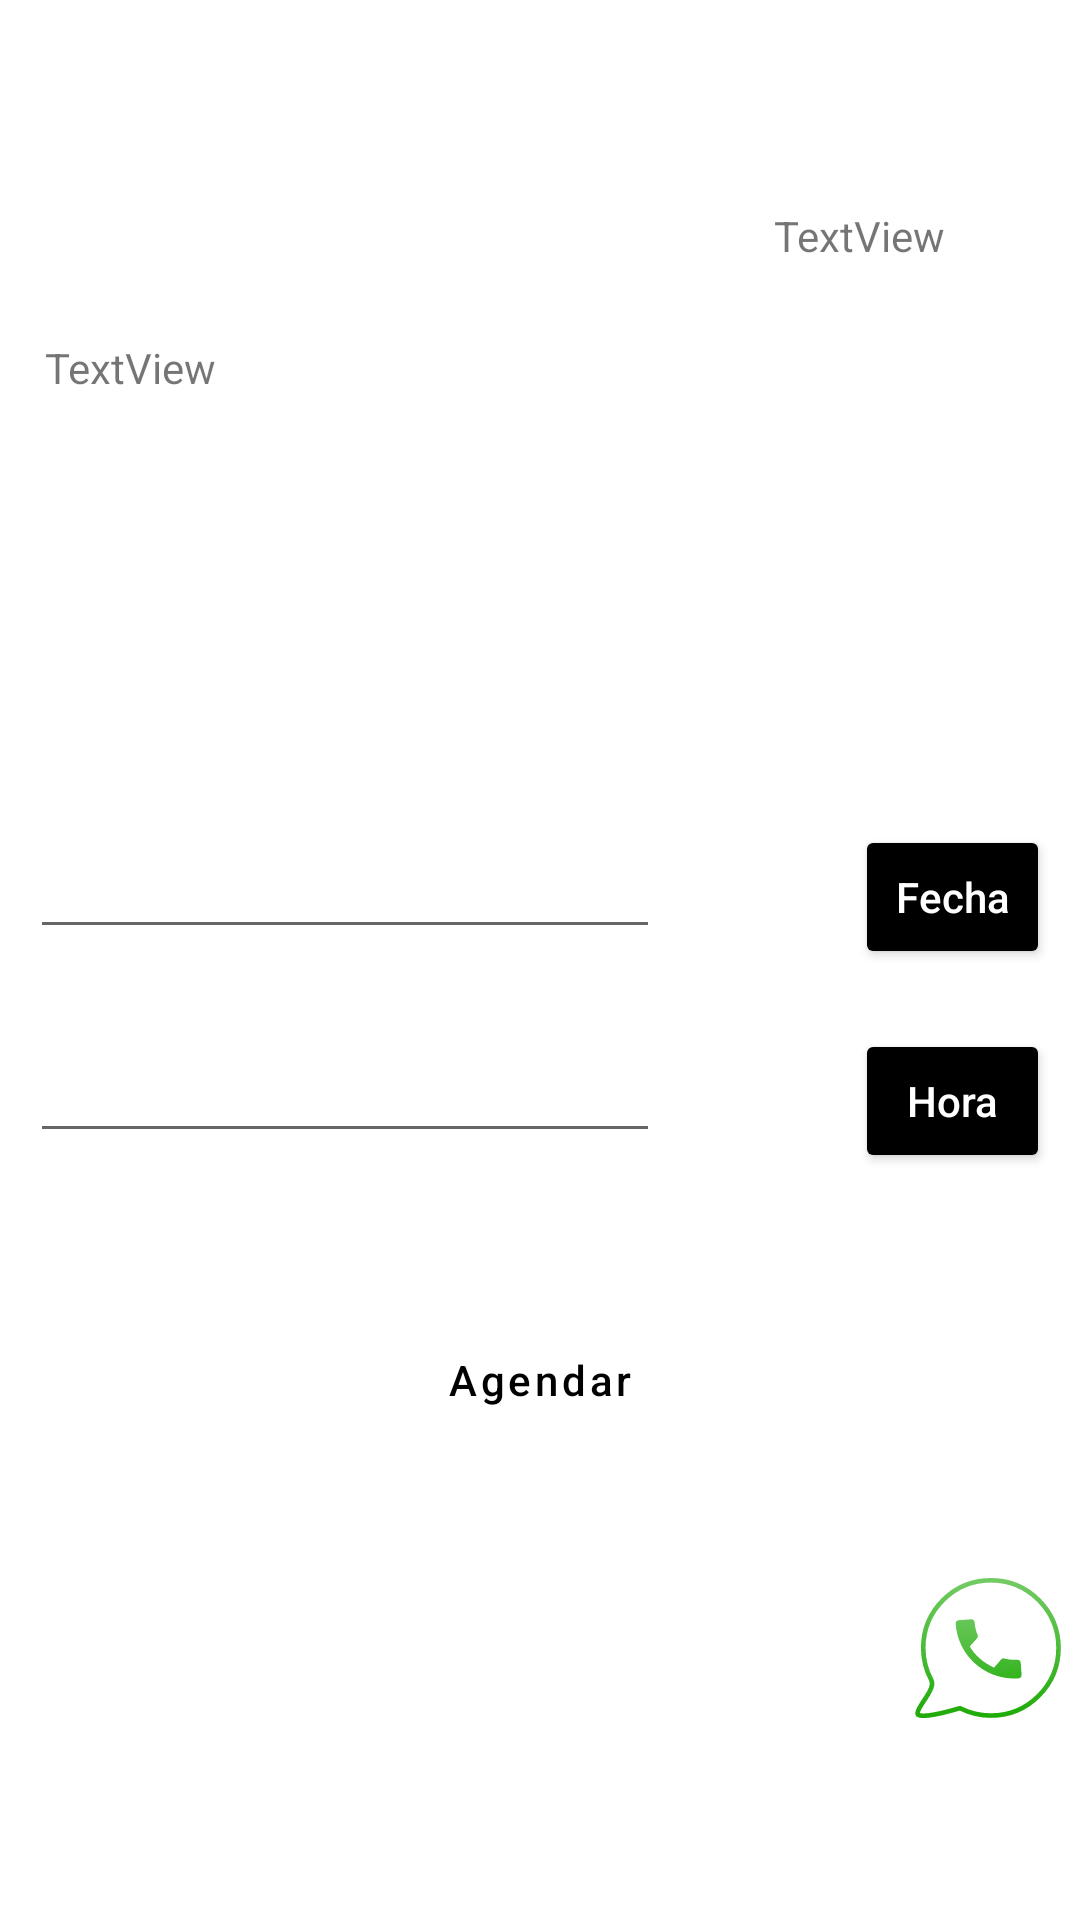

This screen was rendered from an Android layout file. Write that file and the resources it references.
<!-- AndroidManifest.xml: application theme Theme.MaterialComponents.Light.NoActionBar -->
<!-- res/layout/activity_description.xml -->
<?xml version="1.0" encoding="utf-8"?>
<LinearLayout xmlns:android="http://schemas.android.com/apk/res/android"
    xmlns:app="http://schemas.android.com/apk/res-auto"
    xmlns:tools="http://schemas.android.com/tools"
    android:layout_width="match_parent"
    android:layout_height="match_parent"
    android:orientation="vertical"
    tools:context=".Servicio">
    <LinearLayout
        android:layout_width="match_parent"
        android:layout_height="match_parent"
        android:orientation="vertical">
        <ImageView
            android:id="@+id/iw_imagenServicio"
            android:layout_width="match_parent"
            android:layout_height="wrap_content"
            android:layout_marginTop="15dp"
            android:layout_margin="15dp"
            app:srcCompat="@drawable/ic_launcher_foreground" />

        <TextView
            android:id="@+id/tv_precio"
            android:layout_width="61dp"
            android:layout_height="29dp"
            android:layout_marginStart="258dp"
            android:layout_marginTop="39dp"
            android:layout_marginEnd="95dp"

            android:text="TextView"
            app:layout_constraintBottom_toBottomOf="parent"
            app:layout_constraintEnd_toEndOf="parent"
            app:layout_constraintHorizontal_bias="0.0"
            app:layout_constraintStart_toStartOf="parent"
            app:layout_constraintTop_toBottomOf="@+id/iw_imagenServicio"
            app:layout_constraintVertical_bias="0.1" />

        <TextView
            android:id="@+id/tv_descripcion"
            android:layout_width="match_parent"
            android:layout_height="137dp"
            android:layout_margin="15dp"
            android:text="TextView"
            />

        <LinearLayout
            android:layout_width="match_parent"
            android:layout_height="wrap_content"
            android:orientation="horizontal"
            android:layout_margin="10dp">
            <EditText
                android:id="@+id/txt_fecha"
                android:layout_width="wrap_content"
                android:layout_height="wrap_content"
                android:ems="10"
                android:inputType="textPersonName" />
            <Button
                android:id="@+id/btn_fecha"
                android:layout_width="wrap_content"
                android:layout_height="wrap_content"
                android:layout_marginLeft="65dp"


                android:backgroundTint="@color/black"
                android:hint="@string/btn_Fecha"
                android:textColorHint="@color/white"
                />
        </LinearLayout>

        <LinearLayout
            android:layout_width="match_parent"
            android:layout_height="wrap_content"
            android:orientation="horizontal"
            android:layout_margin="10dp">

            <EditText
                android:id="@+id/txt_hora"
                android:layout_width="wrap_content"
                android:layout_height="wrap_content"
                android:ems="10"
                android:inputType="textPersonName"
                />
            <Button
                android:id="@+id/btn_hora"
                android:layout_width="wrap_content"
                android:layout_height="wrap_content"
                android:layout_marginLeft="65dp"


                android:backgroundTint="@color/black"
                android:hint="Hora"
                android:textColorHint="@color/white"/>
        </LinearLayout>

        <Button
            android:id="@+id/btn_agendar"
            android:layout_width="match_parent"
            android:layout_height="wrap_content"
            android:layout_margin="35dp"



            android:hint="Agendar"
            android:textColorHint="@color/black"
            style="?attr/materialButtonOutlinedStyle"
            app:strokeColor="@color/black"
            app:cornerRadius="20dp"
            />

        <ImageButton
            android:id="@+id/whatsap"
            android:layout_width="64dp"
            android:layout_height="64dp"
            android:src="@drawable/ic_whatsapp_logo_icon_134017"
            android:layout_gravity="right"
            android:backgroundTint="@color/white"></ImageButton>







    </LinearLayout>


</LinearLayout>
<!-- resources referenced by this layout -->
<resources>
  <color name="black">#FF000000</color>
  <color name="white">#FFFFFFFF</color>
  <!-- drawable ic_whatsapp_logo_icon_134017: vector/xml drawable (drawable, 2370 chars, omitted) -->
  <string name="btn_Fecha">Fecha</string>
</resources>
